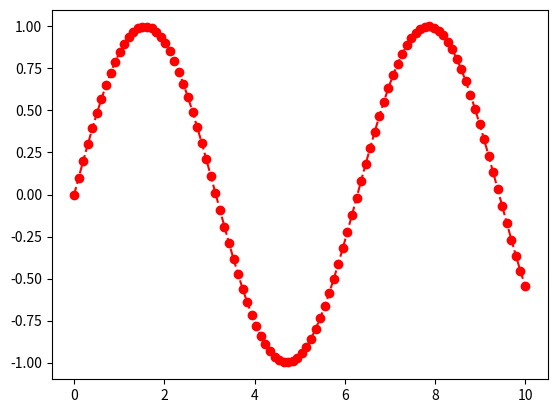

The script that saved this image:
"""Summary of matplotlib basics.

[redacted] """

import numpy as np  # Numpy kütüphanesini import ediyoruz
import matplotlib.pyplot as plt  # Matplotlib kütüphanesini import ediyoruz

# 0 ile 10 arasında 100 eşit aralıkta nokta oluşturan bir dizi oluşturuyoruz
x = np.linspace(0, 10, 100)

# x dizisinin sinüsünü alarak y dizisini oluşturuyoruz
y = np.sin(x)

# x ve y dizilerini kullanarak bir çizgi grafiği çiziyoruz
# Çizginin stili kesik çizgi ('--'), rengi kırmızı ('r') ve noktalar ('o') ile gösteriliyor
plt.plot(x, y, linestyle='--', color='r', marker='o')

# Grafiği gösteriyoruz
plt.show()

